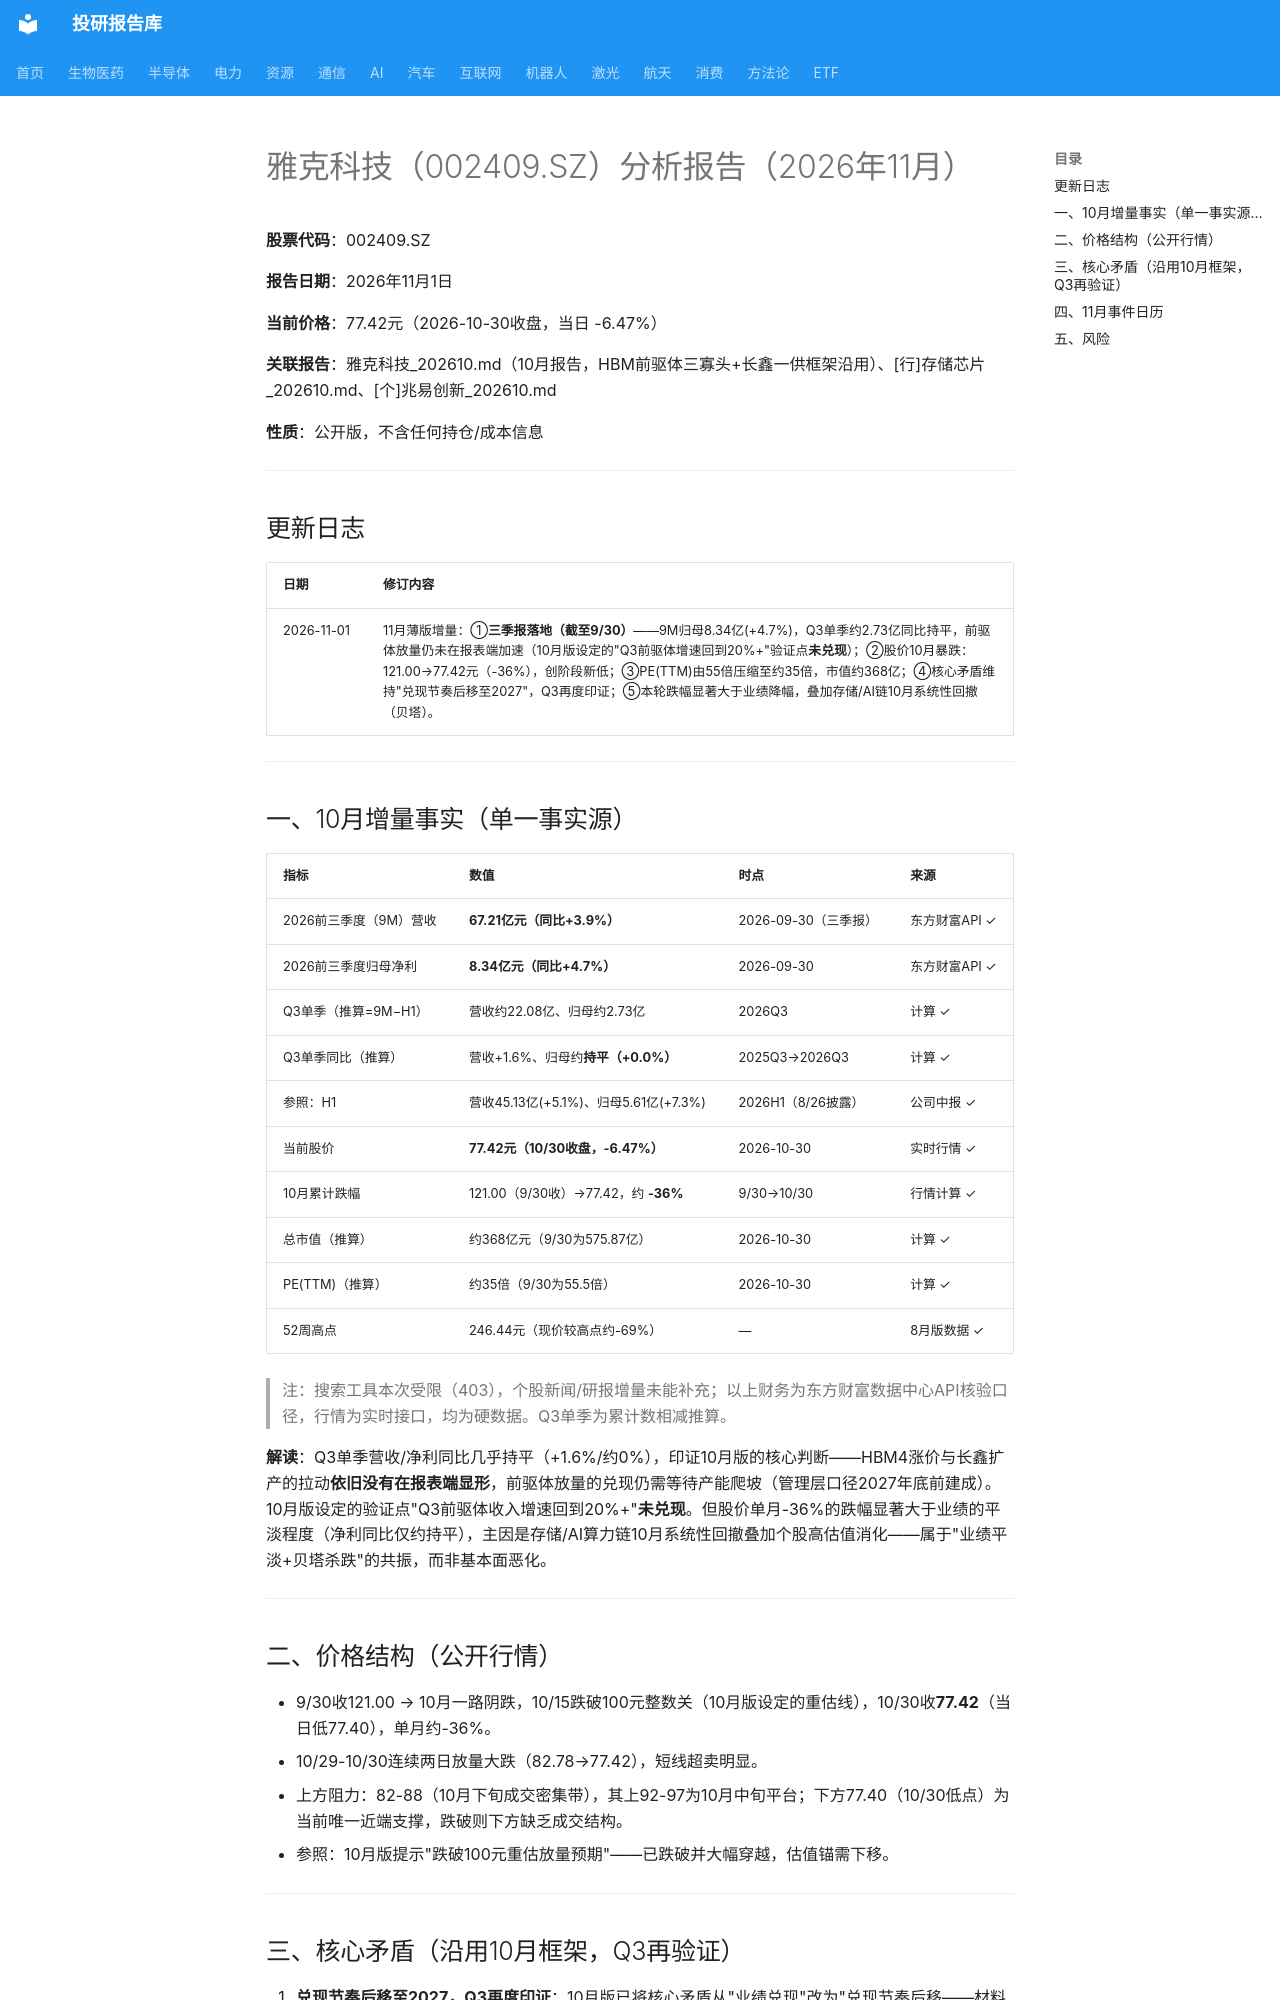

repository: zyxdtk/research · page: sectors/semiconductor/雅克科技_202611/index.html · generator: mkdocs

# 雅克科技（002409.SZ）分析报告（2026年11月）

**股票代码**：002409.SZ

**报告日期**：2026年11月1日

**当前价格**：77.42元（2026-10-30收盘，当日 -6.47%）

**关联报告**：雅克科技_202610.md（10月报告，HBM前驱体三寡头+长鑫一供框架沿用）、[行]存储芯片_202610.md、[个]兆易创新_202610.md

**性质**：公开版，不含任何持仓/成本信息

---

## 更新日志

| 日期 | 修订内容 |
|------|---------|
| 2026-11-01 | 11月薄版增量：①**三季报落地（截至9/30）**——9M归母8.34亿(+4.7%)，Q3单季约2.73亿同比持平，前驱体放量仍未在报表端加速（10月版设定的"Q3前驱体增速回到20%+"验证点**未兑现**）；②股价10月暴跌：121.00→77.42元（-36%），创阶段新低；③PE(TTM)由55倍压缩至约35倍，市值约368亿；④核心矛盾维持"兑现节奏后移至2027"，Q3再度印证；⑤本轮跌幅显著大于业绩降幅，叠加存储/AI链10月系统性回撤（贝塔）。 |

---

## 一、10月增量事实（单一事实源）

| 指标 | 数值 | 时点 | 来源 |
|------|------|------|------|
| 2026前三季度（9M）营收 | **67.21亿元（同比+3.9%）** | 2026-09-30（三季报） | 东方财富API ✓ |
| 2026前三季度归母净利 | **8.34亿元（同比+4.7%）** | 2026-09-30 | 东方财富API ✓ |
| Q3单季（推算=9M−H1） | 营收约22.08亿、归母约2.73亿 | 2026Q3 | 计算 ✓ |
| Q3单季同比（推算） | 营收+1.6%、归母约**持平（+0.0%）** | 2025Q3→2026Q3 | 计算 ✓ |
| 参照：H1 | 营收45.13亿(+5.1%)、归母5.61亿(+7.3%) | 2026H1（8/26披露） | 公司中报 ✓ |
| 当前股价 | **77.42元（10/30收盘，-6.47%）** | 2026-10-30 | 实时行情 ✓ |
| 10月累计跌幅 | 121.00（9/30收）→77.42，约 **-36%** | 9/30→10/30 | 行情计算 ✓ |
| 总市值（推算） | 约368亿元（9/30为575.87亿） | 2026-10-30 | 计算 ✓ |
| PE(TTM)（推算） | 约35倍（9/30为55.5倍） | 2026-10-30 | 计算 ✓ |
| 52周高点 | 246.44元（现价较高点约-69%） | — | 8月版数据 ✓ |

> 注：搜索工具本次受限（403），个股新闻/研报增量未能补充；以上财务为东方财富数据中心API核验口径，行情为实时接口，均为硬数据。Q3单季为累计数相减推算。

**解读**：Q3单季营收/净利同比几乎持平（+1.6%/约0%），印证10月版的核心判断——HBM4涨价与长鑫扩产的拉动**依旧没有在报表端显形**，前驱体放量的兑现仍需等待产能爬坡（管理层口径2027年底前建成）。10月版设定的验证点"Q3前驱体收入增速回到20%+"**未兑现**。但股价单月-36%的跌幅显著大于业绩的平淡程度（净利同比仅约持平），主因是存储/AI算力链10月系统性回撤叠加个股高估值消化——属于"业绩平淡+贝塔杀跌"的共振，而非基本面恶化。

---

## 二、价格结构（公开行情）

- 9/30收121.00 → 10月一路阴跌，10/15跌破100元整数关（10月版设定的重估线），10/30收**77.42**（当日低77.40），单月约-36%。
- 10/29-10/30连续两日放量大跌（82.78→77.42），短线超卖明显。
- 上方阻力：82-88（10月下旬成交密集带），其上92-97为10月中旬平台；下方77.40（10/30低点）为当前唯一近端支撑，跌破则下方缺乏成交结构。
- 参照：10月版提示"跌破100元重估放量预期"——已跌破并大幅穿越，估值锚需下移。

---
